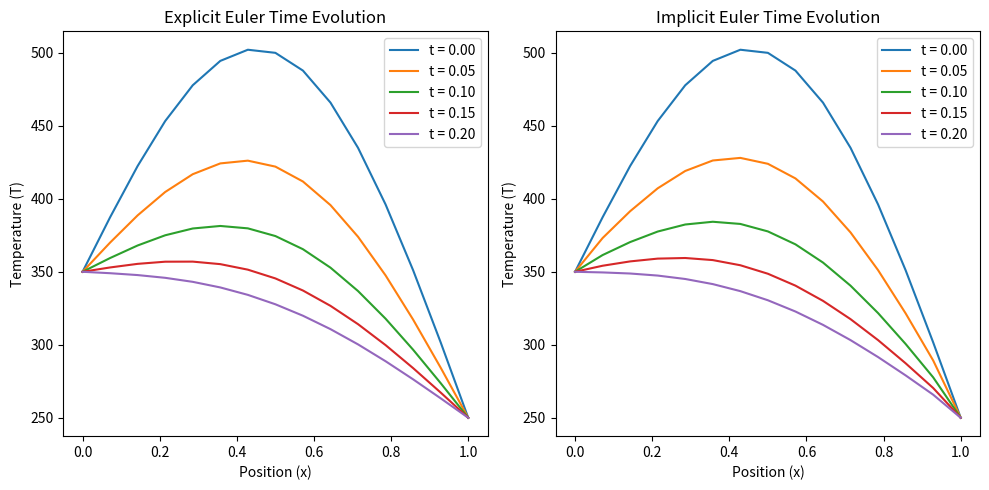
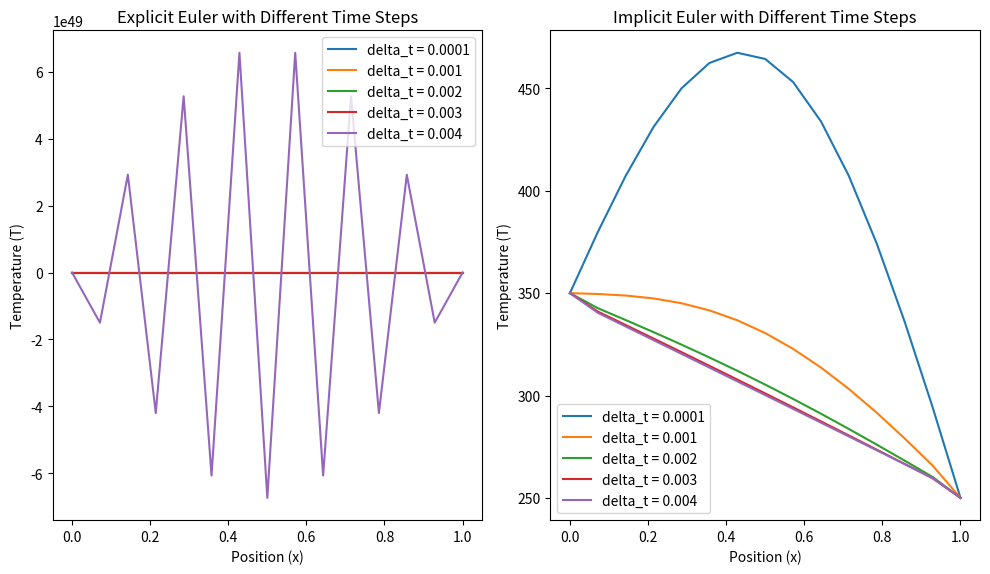

Recreate these plots in Python, in order.
"""
Implementation of the implicit vs explicit euler scheme

Explicit Scheme
T_i^n+1 = T_i^n + Delta_t / Delta x^2 * (T_{i+1}^n - 2 * T_i^n + T_{i-1}^n)

Implicit Scheme
T_i^n+1 = T_i^n + Delta_t / delta x^2 * (T_{i+1}^n+1 - 2 * T_i^n+1 + T_{i-1}^n+1)


where
- T_i^n is the temperature at position i and time n
- Delta t is the time step
- Delta x is the spatial step
"""
import numpy as np
import matplotlib.pyplot as plt



def T_0_x(x):
    """ 
    Initial Value Equation
    """
    x = np.asarray(x, dtype=float)
    values = 350.0 - 100.0 * x + 200.0 * np.sin(np.pi * x)
    return values


def explicit_euler(n_points=15, delta_t= 0.001, n_steps=50, T_t_0 = 350, T_t_1 = 250):
    """
    Solve the one-dimensional heat equation using
    the explicit euler method

    n_points: number of spatial points
    delta_t: time step
    n_steps: number of time steps to simulate
    T_t_0: temperature at x=0
    T_t_1: temperature at x=1
    """
    
    # Spatial Grid
    x = np.linspace(0.0, 1.0, n_points)
    dx = x[1] - x[0]
    T = np.asarray(T_0_x(x), dtype=float).reshape(-1)
    T[0] = T_t_0
    T[-1] = T_t_1
    time_evolution = [T.copy()]
    # Coeff 
    coef= delta_t / dx**2
    for _ in range(n_steps):
        T_prev = T.copy()
        T[1:-1] = T_prev[1:-1] + coef * (T_prev[2:] - 2.0 * T_prev[1:-1] + T_prev[:-2])
        T[0] = T_t_0
        T[-1] = T_t_1
        time_evolution.append(T.copy())
    print("Explicit Euler completed")
    return x, T, time_evolution

def implicit_euler(n_points=15, delta_t= 0.001, n_steps=50, T_t_0 = 350, T_t_1 = 250):
    """ 
    Solve the implicit euler scheme for the one-dimensional heat equation
    """
    x = np.linspace(0.0, 1.0, n_points)
    dx = x[1] - x[0]
    T = np.asarray(T_0_x(x), dtype=float).reshape(-1)
    coeff = delta_t / dx**2
    A = np.diag([-2.0] * n_points) + np.diag([1.0] * (n_points - 1), k=1) + np.diag([1.0] * (n_points - 1), k=-1)
    # Equation in linear algebra form 
    # (I - Delta_t / Delta_x^2 * A) T^{n+1} = T^n + F 
    # F = delta_t / Delta_x^2 * (T_0, 0, 0, ..., T_1)^T
    F = np.zeros(n_points)
    F[0] = coeff * T_t_0
    F[-1] = coeff * T_t_1
    M = np.eye(n_points) - coeff * A
    time_evolution = [T.copy()]
    for _ in range(n_steps):
        T = np.linalg.solve(M, T + F)
        T[0] = T_t_0
        T[-1] = T_t_1
        time_evolution.append(T.copy())
    print("Implicit Euler completed")
    return x, T, time_evolution
    
if __name__ == "__main__":
    delta_t = 0.001
    n_steps = 200
    x, T_explicit, time_evolution_explicit = explicit_euler(n_points=15, delta_t=delta_t, n_steps=n_steps)
    x, T_implicit, time_evolution_implicit = implicit_euler(n_points=15, delta_t=delta_t, n_steps=n_steps)

    # Plotting the results
    plt.figure(figsize=(10, 5))
    plt.subplot(1, 2, 1)
    plt.title("Explicit Euler Time Evolution")
    for n in [0, 50, 100, 150, 200]:
        plt.plot(x, time_evolution_explicit[n], label=f't = {n * delta_t:.2f}')
    plt.xlabel('Position (x)')
    plt.ylabel('Temperature (T)')
    plt.legend()   
    plt.subplot(1, 2, 2)
    plt.title("Implicit Euler Time Evolution")
    for n in [0, 50, 100, 150, 200]:
        plt.plot(x, time_evolution_implicit[n], label=f't = {n * delta_t:.2f}')
    plt.xlabel('Position (x)')
    plt.ylabel('Temperature (T)')
    plt.legend()
    plt.tight_layout()
    plt.savefig("euler_implicit_explicit_comparison.png")
    plt.close()

    # Lets now show that we can take larger timesteps in the implict scheme
    time_steps = [0.0001, 0.001, 0.002, 0.003, 0.004]
    plt.figure(figsize=(10, 6))
    plt.subplot(1, 2, 1)
    plt.title("Explicit Euler with Different Time Steps")
    for dt in time_steps:
        x, T_explicit, time_evolution_explicit = explicit_euler(n_points=15, delta_t=dt, n_steps=n_steps)
        plt.plot(x, T_explicit, label=f'delta_t = {dt}')
    plt.xlabel('Position (x)')
    plt.ylabel('Temperature (T)')
    plt.legend()
    plt.subplot(1, 2, 2)
    plt.title("Implicit Euler with Different Time Steps")
    for dt in time_steps:
        x, T_implicit, time_evolution_implicit = implicit_euler(n_points=15, delta_t=dt, n_steps=n_steps)
        plt.plot(x, T_implicit, label=f'delta_t = {dt}')
    plt.xlabel('Position (x)')
    plt.ylabel('Temperature (T)')
    plt.legend()
    plt.tight_layout()
    plt.savefig("euler_implicit_explicit_time_step_comparison.png")
    plt.close()
